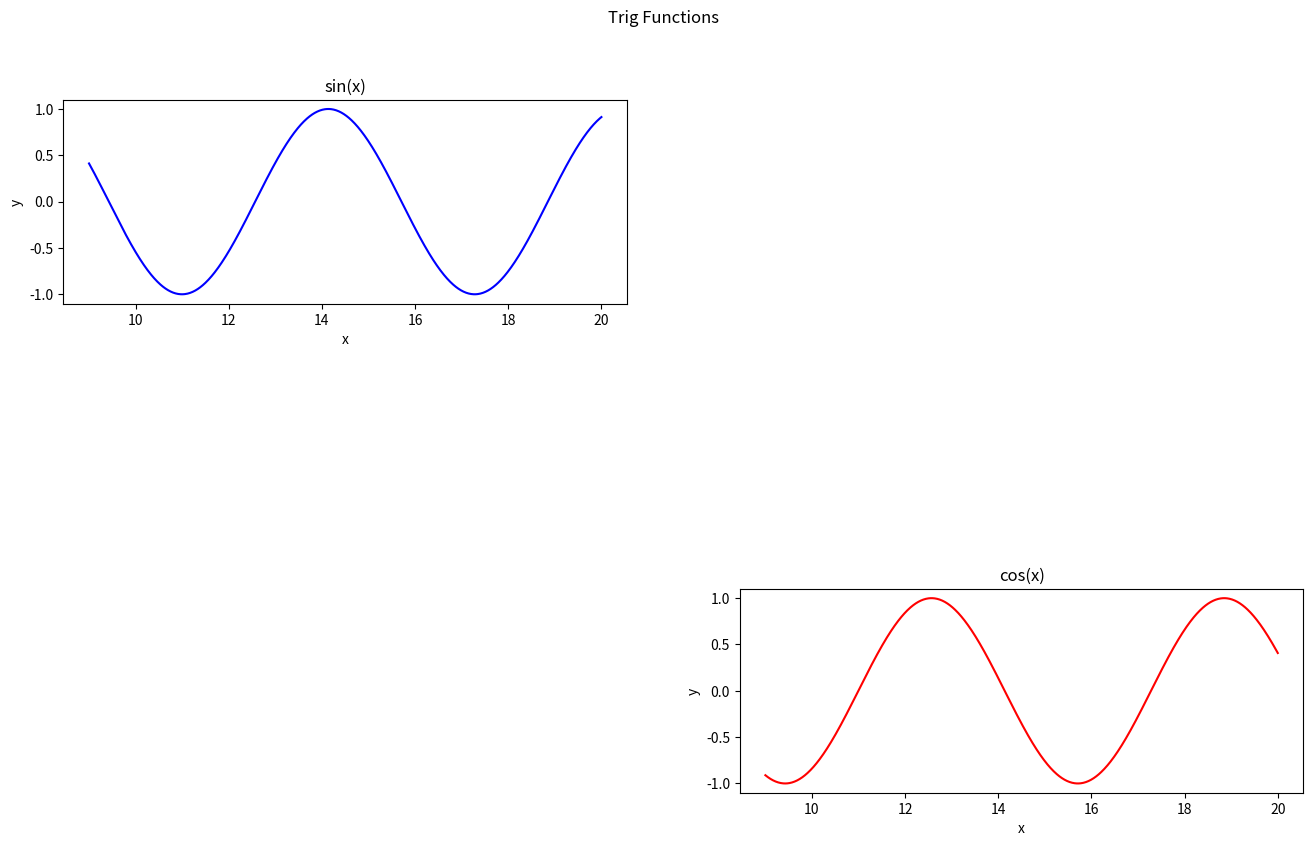

Write Python code to recreate this figure.
import matplotlib.pyplot as plt
import numpy as np

def main():
    x = np.linspace(9, 20, 1000)
    y1 = np.sin(x)
    y2 = np.cos(x)

    # fig, axes = plt.subplots(2, 2)

    fig = plt.figure()

    fig.set_figwidth(16)
    fig.set_figheight(9)
    fig.suptitle("Trig Functions")

    # ax = axes[0][0]
    ax = fig.add_subplot(321)
    ax.set_title("sin(x)")
    ax.set_xlabel("x")
    ax.set_ylabel("y")
    ax.plot(x, y1, 'blue')

    # ax = axes[1][1]
    ax = fig.add_subplot(326)
    ax.set_title("cos(x)")
    ax.plot(x, y2, 'red')
    ax.set_xlabel("x")
    ax.set_ylabel("y")

    plt.show()

if __name__ == "__main__":
    main()
